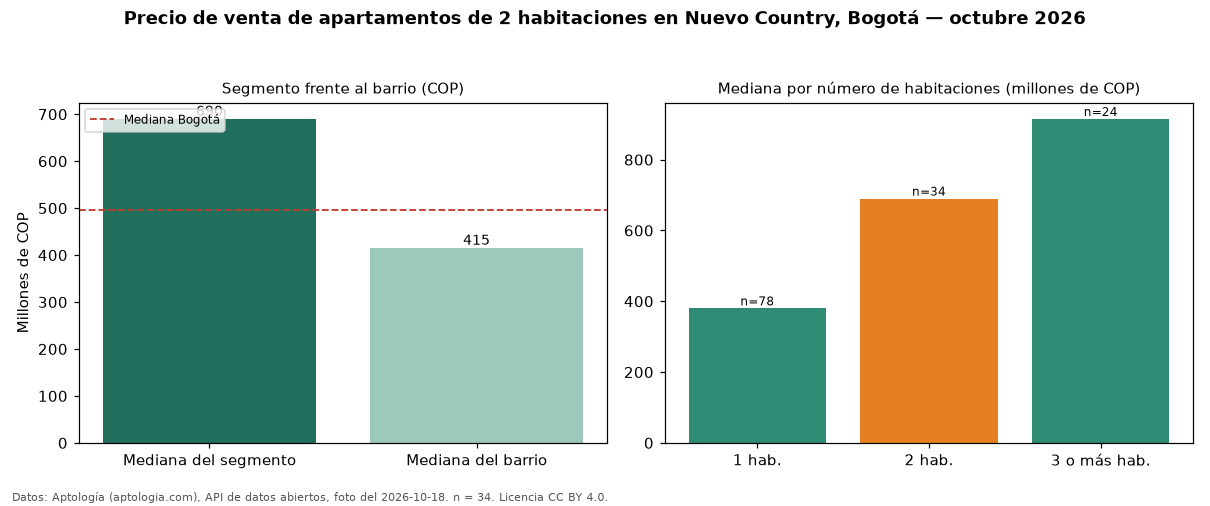

Data behind this chart, as committed beside it:
seccion, metrica, valor_cop, n
precio, mediana, 690000000, 34
habitaciones, 1, 380000000, 78
habitaciones, 2, 690000000, 34
habitaciones, 3+, 915000000, 24
barrio, mediana_barrio_todos_los_tamanos, 415000000, 139
ciudad, mediana_ciudad, 495000000, 
fuente, fecha_foto, 2026-10-18, 
fuente, atribucion, https://www.aptologia.com/venta/bogota/n…, 
